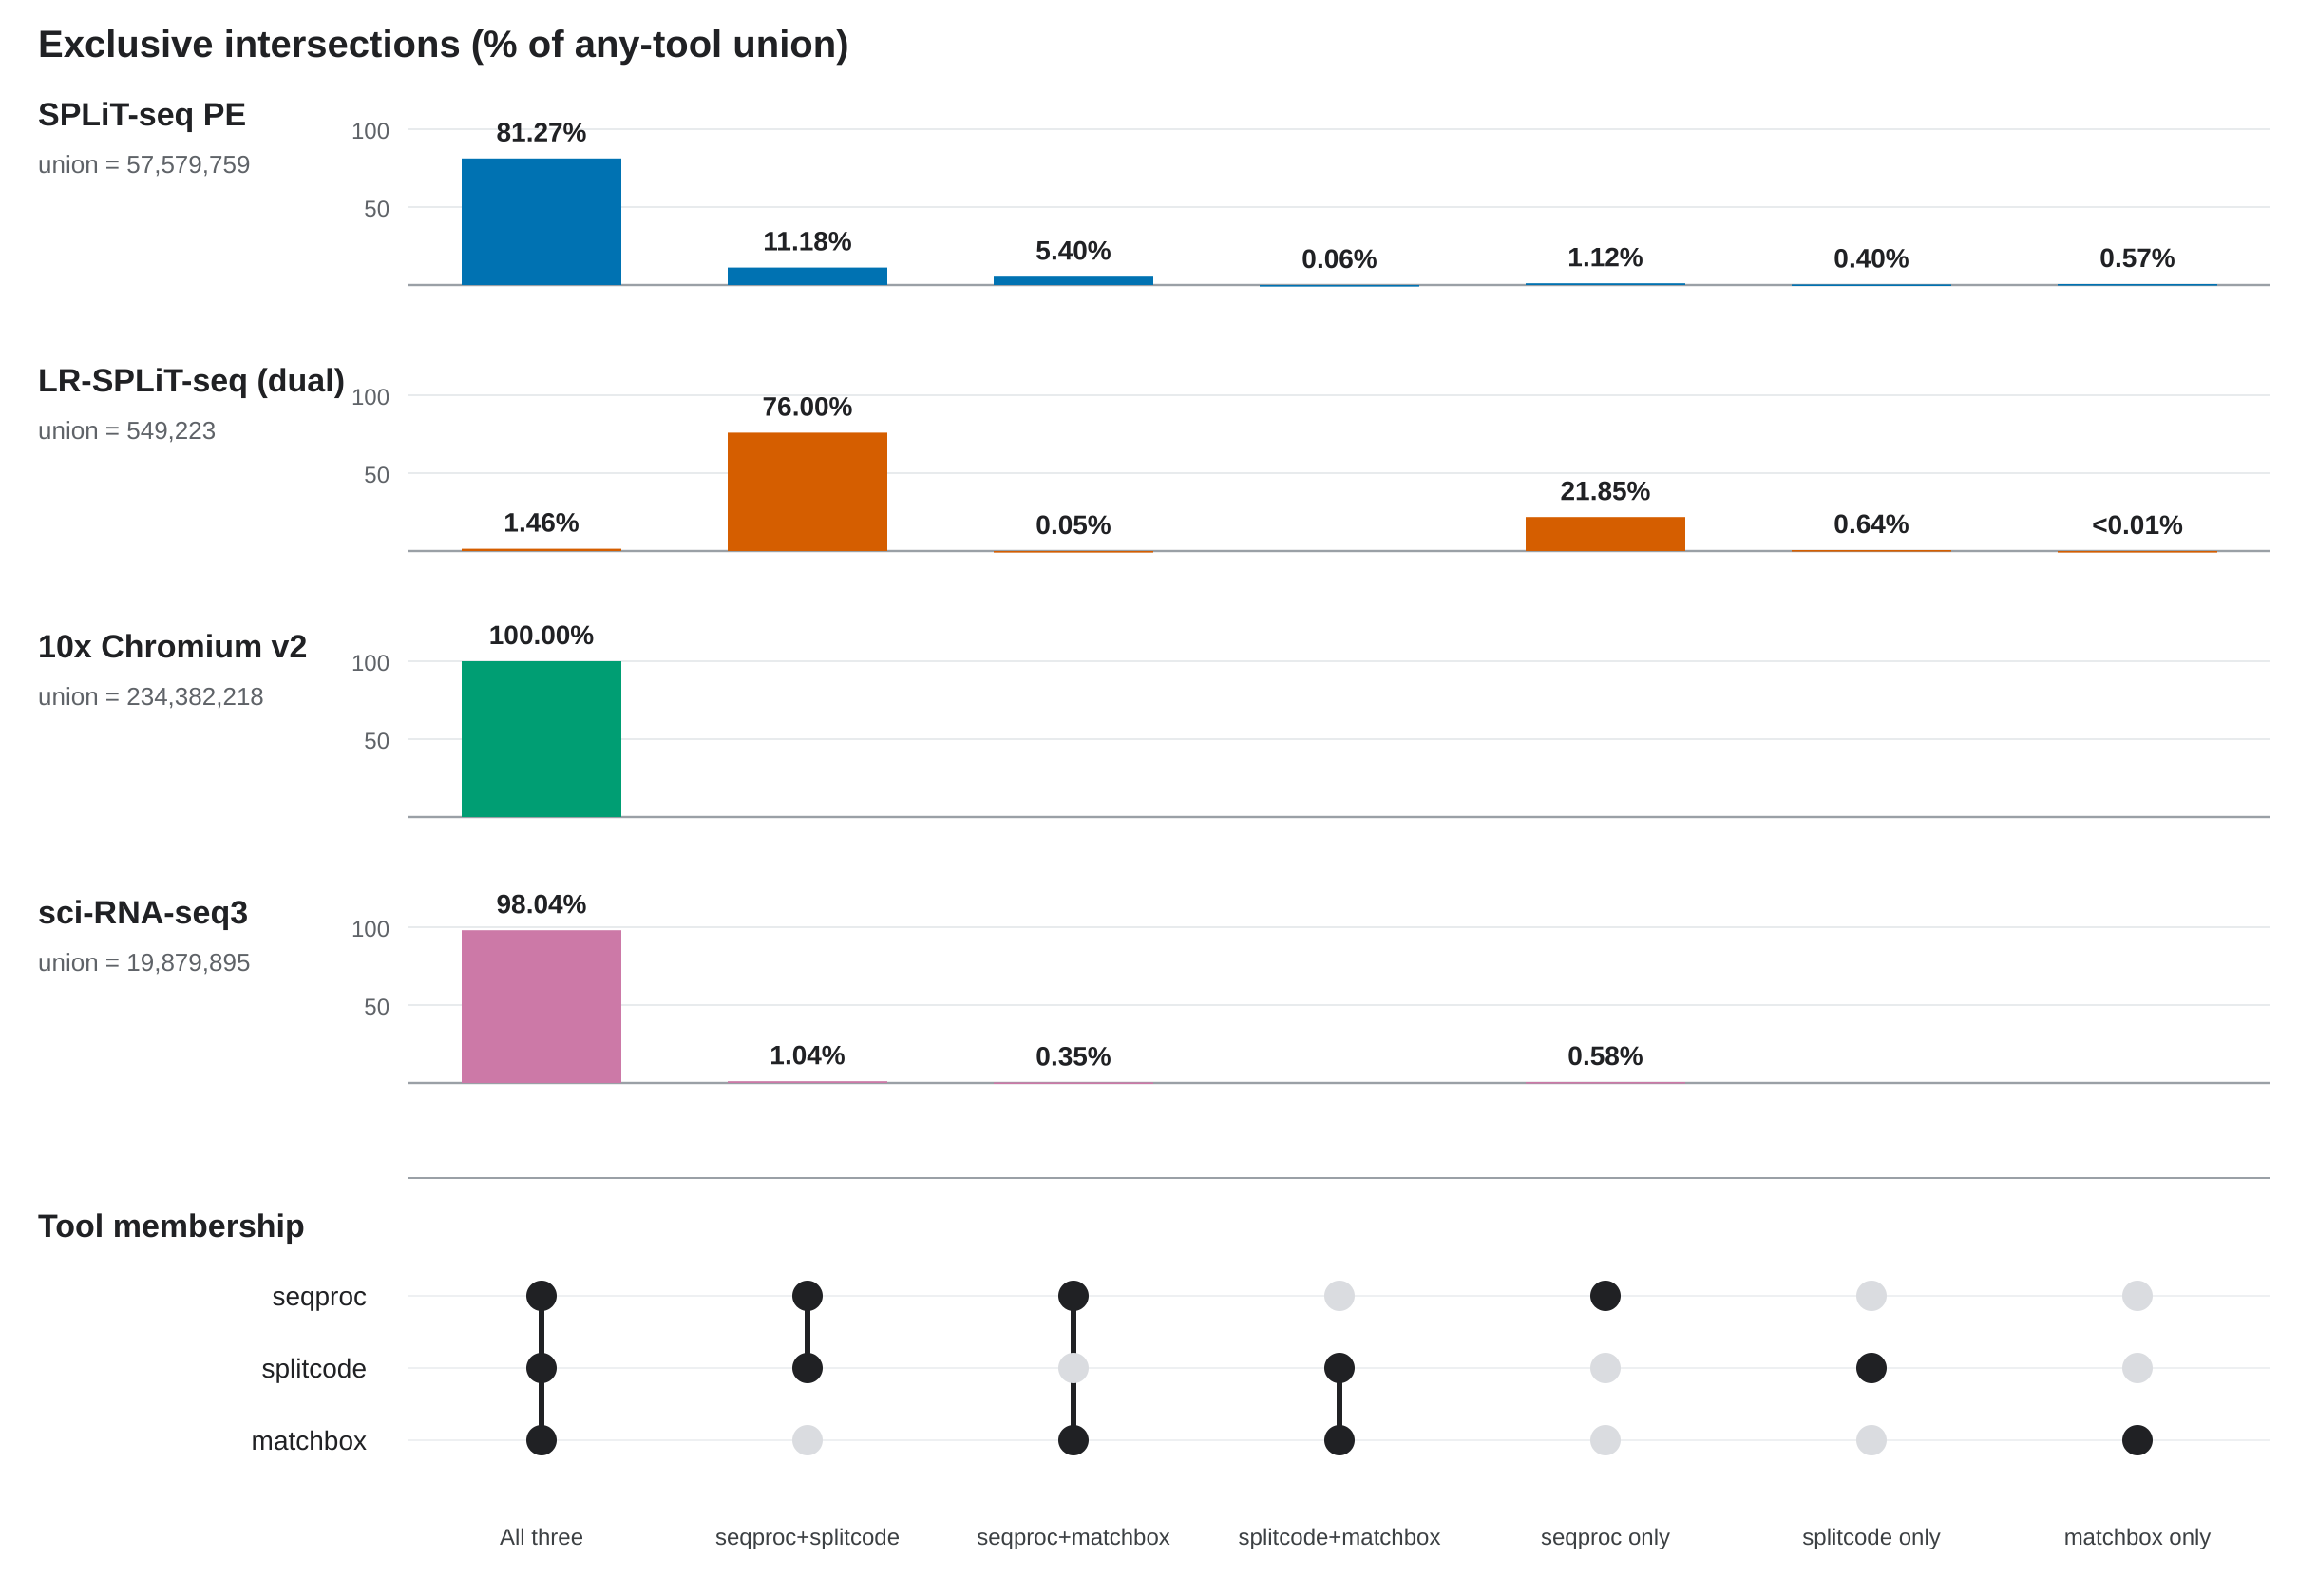

The table this chart was drawn from, first rows:
dataset, intersection_mask, intersection, seqproc, splitcode, matchbox, records, union_records, percent_of_union
splitseq_pe, 7, All three, 1, 1, 1, 46795385, 57579759, 81.27
splitseq_pe, 3, seqproc + splitcode, 1, 1, 0, 6437610, 57579759, 11.18
splitseq_pe, 5, seqproc + matchbox, 1, 0, 1, 3112147, 57579759, 5.405
splitseq_pe, 6, splitcode + matchbox, 0, 1, 1, 32831, 57579759, 0.05702
splitseq_pe, 1, seqproc only, 1, 0, 0, 646239, 57579759, 1.122
splitseq_pe, 2, splitcode only, 0, 1, 0, 229769, 57579759, 0.399
splitseq_pe, 4, matchbox only, 0, 0, 1, 325778, 57579759, 0.5658
lr_splitseq_dual, 7, All three, 1, 1, 1, 7995, 549223, 1.456
lr_splitseq_dual, 3, seqproc + splitcode, 1, 1, 0, 417435, 549223, 76
lr_splitseq_dual, 5, seqproc + matchbox, 1, 0, 1, 272, 549223, 0.04952
lr_splitseq_dual, 6, splitcode + matchbox, 0, 1, 1, 0, 549223, 0.0000000000
lr_splitseq_dual, 1, seqproc only, 1, 0, 0, 120000, 549223, 21.85
lr_splitseq_dual, 2, splitcode only, 0, 1, 0, 3511, 549223, 0.6393
lr_splitseq_dual, 4, matchbox only, 0, 0, 1, 10, 549223, 0.001821
tenx_v2, 7, All three, 1, 1, 1, 234382218, 234382218, 100
tenx_v2, 3, seqproc + splitcode, 1, 1, 0, 0, 234382218, 0.0000000000
tenx_v2, 5, seqproc + matchbox, 1, 0, 1, 0, 234382218, 0.0000000000
tenx_v2, 6, splitcode + matchbox, 0, 1, 1, 0, 234382218, 0.0000000000
tenx_v2, 1, seqproc only, 1, 0, 0, 0, 234382218, 0.0000000000
tenx_v2, 2, splitcode only, 0, 1, 0, 0, 234382218, 0.0000000000
tenx_v2, 4, matchbox only, 0, 0, 1, 0, 234382218, 0.0000000000
scirnaseq3, 7, All three, 1, 1, 1, 19489430, 19879895, 98.04
scirnaseq3, 3, seqproc + splitcode, 1, 1, 0, 206525, 19879895, 1.039
scirnaseq3, 5, seqproc + matchbox, 1, 0, 1, 69610, 19879895, 0.3502
scirnaseq3, 6, splitcode + matchbox, 0, 1, 1, 0, 19879895, 0.0000000000
scirnaseq3, 1, seqproc only, 1, 0, 0, 114330, 19879895, 0.5751
scirnaseq3, 2, splitcode only, 0, 1, 0, 0, 19879895, 0.0000000000
scirnaseq3, 4, matchbox only, 0, 0, 1, 0, 19879895, 0.0000000000
